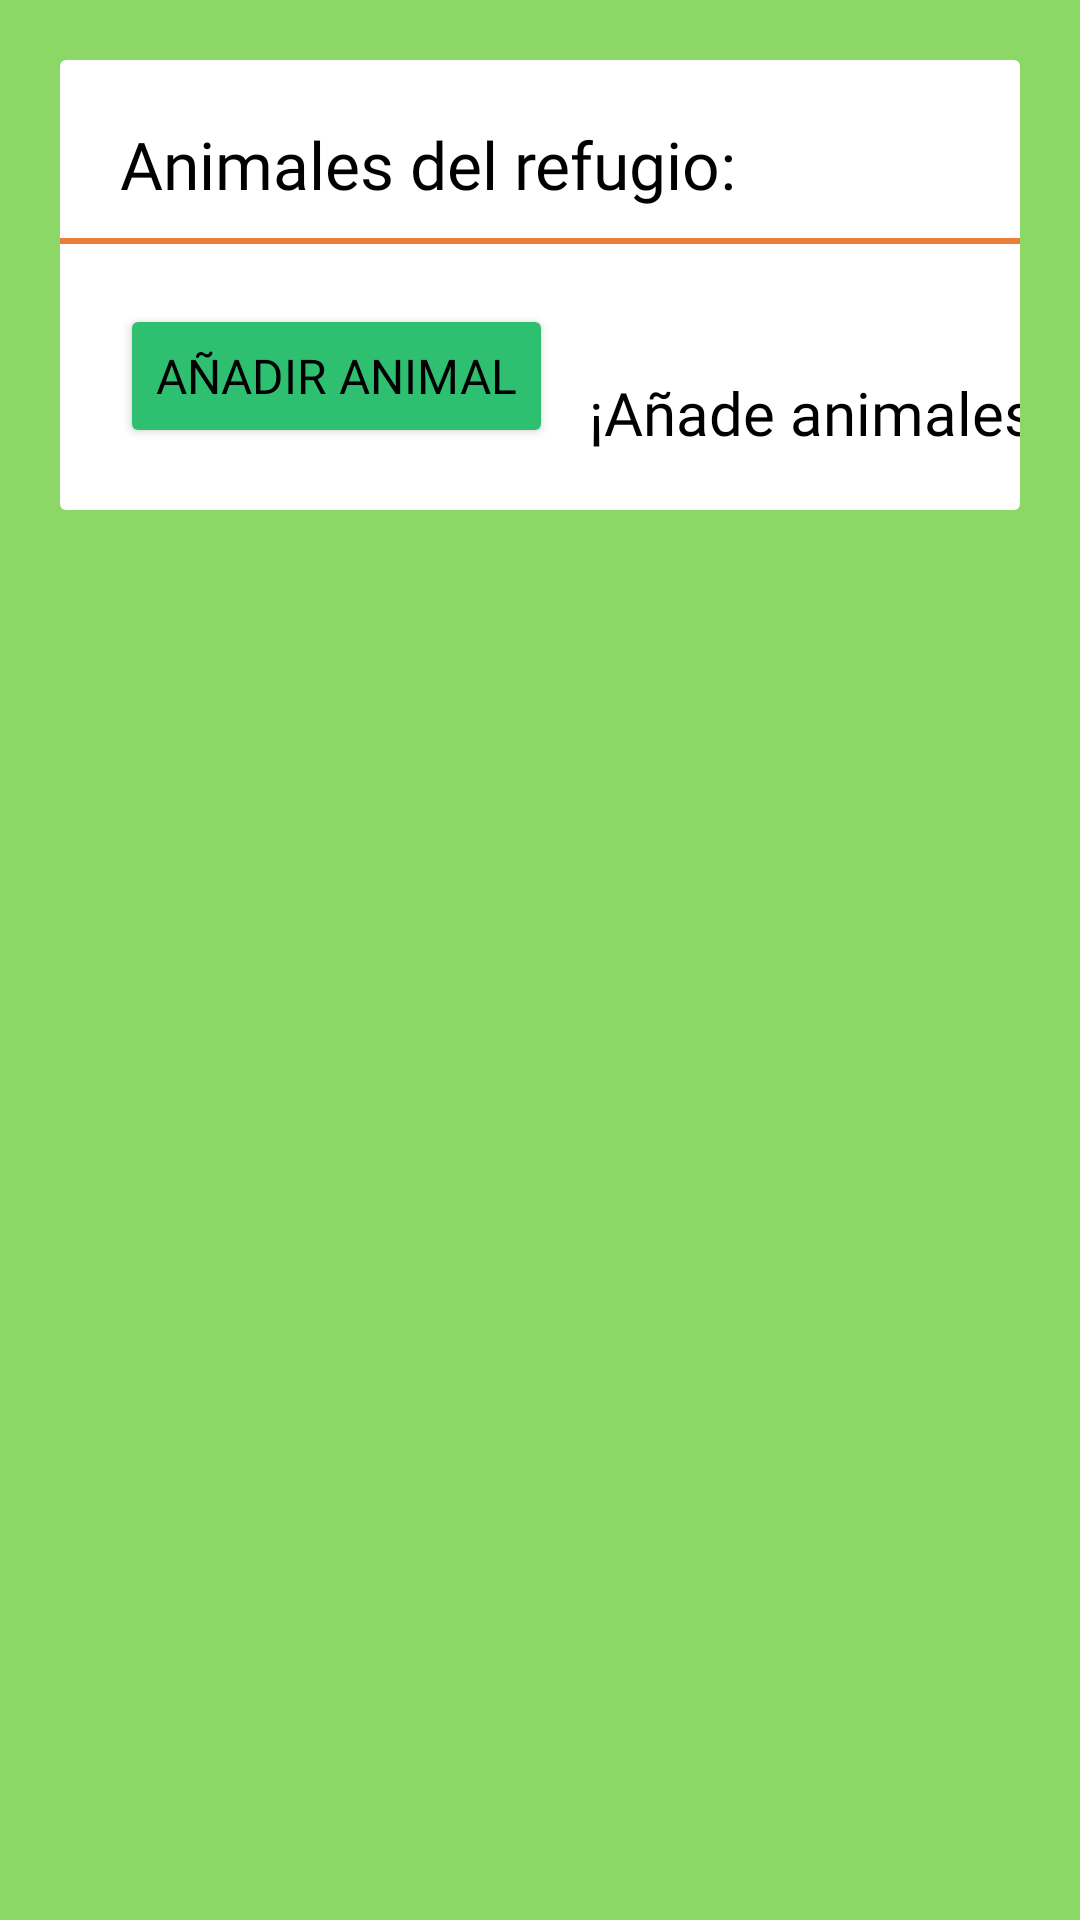

The Android layout XML behind this screen, and the referenced resources:
<!-- AndroidManifest.xml: application theme Theme.Simbad -->
<!-- res/layout/fragment_animal_list_refuge.xml -->
<?xml version="1.0" encoding="utf-8"?>
<androidx.constraintlayout.widget.ConstraintLayout xmlns:android="http://schemas.android.com/apk/res/android"
    xmlns:app="http://schemas.android.com/apk/res-auto"
    xmlns:tools="http://schemas.android.com/tools"
    android:layout_width="match_parent"
    android:layout_height="match_parent"
    android:background="@color/pistachio"
    android:padding="20dp"
    tools:context=".AnimalListRefugeFragment">

    <View
        android:id="@+id/background_white"
        android:layout_width="0dp"
        android:layout_height="150dp"
        android:background="@drawable/popup"
        app:layout_constraintTop_toTopOf="parent"
        app:layout_constraintStart_toStartOf="parent"
        app:layout_constraintEnd_toEndOf="parent" />

    <TextView
        android:id="@+id/animalListViewRefugeText1"
        android:layout_width="wrap_content"
        android:layout_height="wrap_content"
        android:fontFamily="@font/istok_web_bold"
        android:text="Animales del refugio:"
        android:textColor="@color/black"
        android:textSize="22sp"
        app:layout_constraintTop_toTopOf="parent"
        app:layout_constraintStart_toStartOf="parent"
        android:paddingStart="20dp"
        android:paddingTop="20dp" />

    <View
        android:id="@+id/divider1"
        android:layout_width="330dp"
        android:layout_height="2dp"
        android:background="@color/pumpkin"
        app:layout_constraintTop_toBottomOf="@id/animalListViewRefugeText1"
        app:layout_constraintStart_toStartOf="parent"
        app:layout_constraintEnd_toEndOf="parent"
        android:layout_marginTop="10dp" />

    <Button
        android:id="@+id/createAnimalPopupButton"
        android:layout_width="wrap_content"
        android:layout_height="wrap_content"
        android:backgroundTint="@color/emerald"
        android:fontFamily="@font/istok_web_bold"
        android:onClick="createAnimalPopup"
        android:text="Añadir animal"
        android:textColor="@color/black"
        android:textSize="16sp"
        app:layout_constraintTop_toBottomOf="@id/divider1"
        app:layout_constraintStart_toStartOf="parent"
        android:layout_marginTop="20dp"
        android:layout_marginStart="20dp" />

    <TextView
        android:id="@+id/animalListViewRefugeText2"
        android:layout_width="wrap_content"
        android:layout_height="wrap_content"
        android:layout_marginStart="12dp"
        android:layout_marginTop="84dp"
        android:fontFamily="@font/istok_web_bold"
        android:paddingTop="20dp"
        android:text="¡Añade animales!"
        android:textColor="@color/black"
        android:textSize="20sp"
        app:layout_constraintStart_toEndOf="@+id/createAnimalPopupButton"
        app:layout_constraintTop_toTopOf="parent" />

    <ListView
        android:id="@+id/animalListViewRefuge"
        android:layout_width="0dp"
        android:layout_height="0dp"
        android:scrollbars="vertical"
        tools:listitem="@layout/animal_list_refuge"
        android:divider="@android:color/transparent"
        android:dividerHeight="10dp"
        app:layout_constraintTop_toBottomOf="@id/createAnimalPopupButton"
        app:layout_constraintBottom_toBottomOf="parent"
        app:layout_constraintStart_toStartOf="parent"
        app:layout_constraintEnd_toEndOf="parent"
        android:layout_marginTop="25dp" />

</androidx.constraintlayout.widget.ConstraintLayout>
<!-- res/layout/animal_list_refuge.xml (included above) -->
<?xml version="1.0" encoding="utf-8"?>
<androidx.cardview.widget.CardView xmlns:android="http://schemas.android.com/apk/res/android"
    xmlns:app="http://schemas.android.com/apk/res-auto"
    android:layout_width="wrap_content"
    android:layout_height="wrap_content"
    android:layout_margin="10dp"
    android:background="#FFFFFF"
    app:cardCornerRadius="20dp">

    <RelativeLayout
        android:layout_width="match_parent"
        android:layout_height="wrap_content"
        android:background="#FFFFFF" >

        <com.google.android.material.imageview.ShapeableImageView
            android:id="@+id/animalListPhotoRefuge"
            android:layout_width="120dp"
            android:layout_height="120dp"
            android:layout_marginStart="10dp"
            android:layout_marginTop="10dp"
            android:layout_marginBottom="10dp"
            android:scaleType="centerCrop"
            app:shapeAppearanceOverlay="@style/roundedImageViewRounded" />

        <TextView
            android:id="@+id/animalListNameRefuge"
            android:layout_width="wrap_content"
            android:layout_height="wrap_content"
            android:layout_marginStart="10dp"
            android:layout_marginTop="10dp"
            android:layout_marginBottom="10dp"
            android:layout_toEndOf="@id/animalListPhotoRefuge"
            android:fontFamily="@font/istok_web_bold"
            android:text="Nombre"
            android:textAlignment="center"
            android:textColor="@color/black"
            android:textSize="20sp" />

        <TextView
            android:id="@+id/animalListProvinceRefuge"
            android:layout_width="wrap_content"
            android:layout_height="wrap_content"
            android:layout_below="@+id/animalListNameRefuge"
            android:layout_marginStart="10dp"
            android:layout_marginTop="1dp"
            android:layout_marginBottom="10dp"
            android:layout_toEndOf="@id/animalListPhotoRefuge"
            android:fontFamily="@font/istok_web"
            android:text="Provincia"
            android:textAlignment="center"
            android:textColor="@color/black"
            android:textSize="15sp" />

        <ImageButton
            android:id="@+id/deleteAnimalPopupButton"
            android:layout_width="40dp"
            android:layout_height="40dp"
            android:layout_alignParentTop="true"
            android:layout_alignParentEnd="true"
            android:layout_marginTop="75dp"
            android:layout_marginEnd="100dp"
            android:background="@drawable/trash"
            android:onClick="deleteAnimalPopUp" />

        <ImageButton
            android:id="@+id/editAnimalPopupButton"
            android:layout_width="40dp"
            android:layout_height="40dp"
            android:layout_alignParentTop="true"
            android:layout_alignParentEnd="true"
            android:layout_marginTop="75dp"
            android:layout_marginEnd="25dp"
            android:background="@drawable/pencil"
            android:onClick="editAnimalPopup" />

    </RelativeLayout>

</androidx.cardview.widget.CardView>
<!-- resources referenced by this layout -->
<resources>
  <color name="black">#FF000000</color>
  <color name="emerald">#2FBF71</color>
  <color name="pistachio">#8cd867</color>
  <color name="pumpkin">#ed7d3a</color>
  <!-- drawable popup (drawable) -->
  <?xml version="1.0" encoding="utf-8"?>
  <shape xmlns:android="http://schemas.android.com/apk/res/android">
      <solid android:color="#FFFFFF"/>
      <corners android:radius="@dimen/cardview_default_radius"/>
  </shape>
  <style name="roundedImageViewRounded">
          <item name="cornerFamily">rounded</item>
          <item name="cornerSize">50%</item>
      </style>
  <style name="Theme.Simbad" parent="Theme.AppCompat.Light.NoActionBar">
  
          <item name="android:textColor">@color/black</item>
          <item name="android:textColorSecondary">@color/black</item>
          <item name="android:colorPrimary">@color/emerald</item>
          <item name="android:colorSecondary">@color/pistachio</item>
          <item name="android:statusBarColor">@color/emerald</item>
      </style>
</resources>
